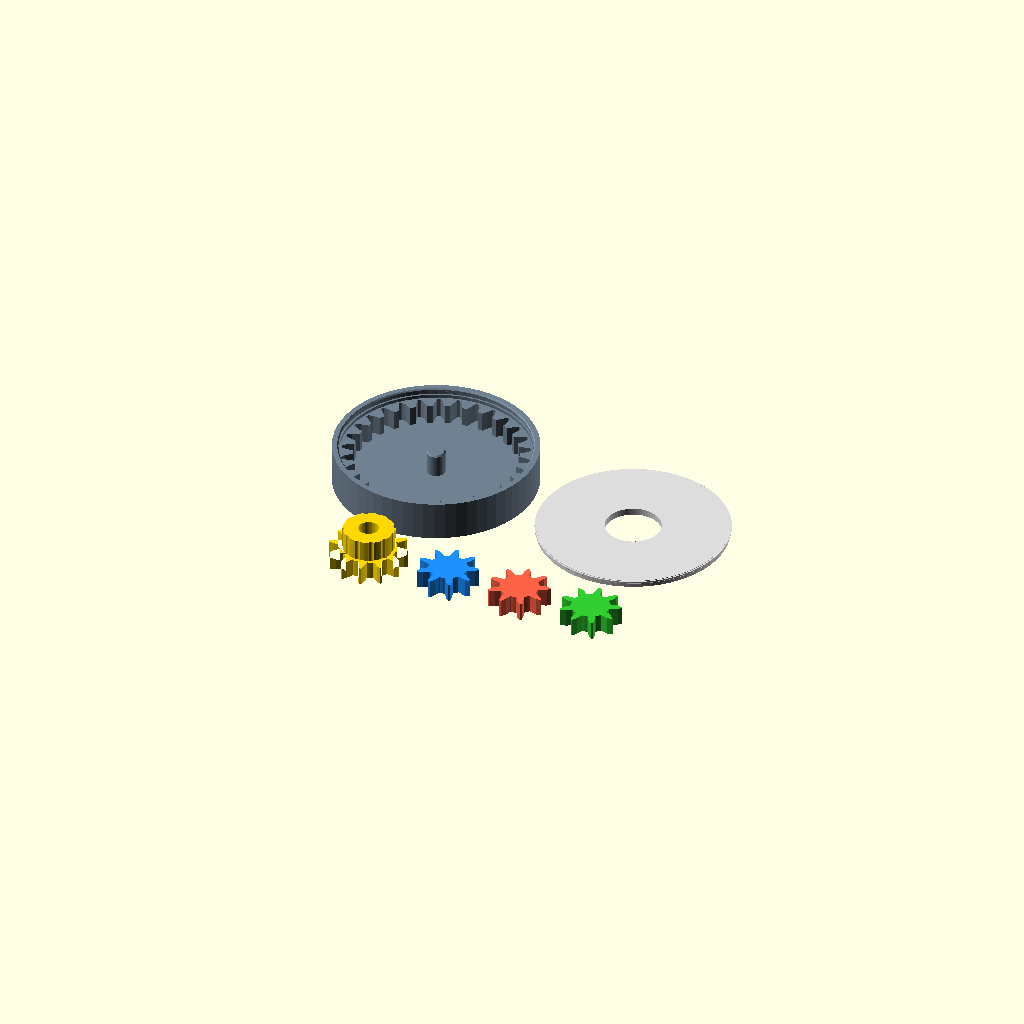
Cell 1 — every parameter at its default value.
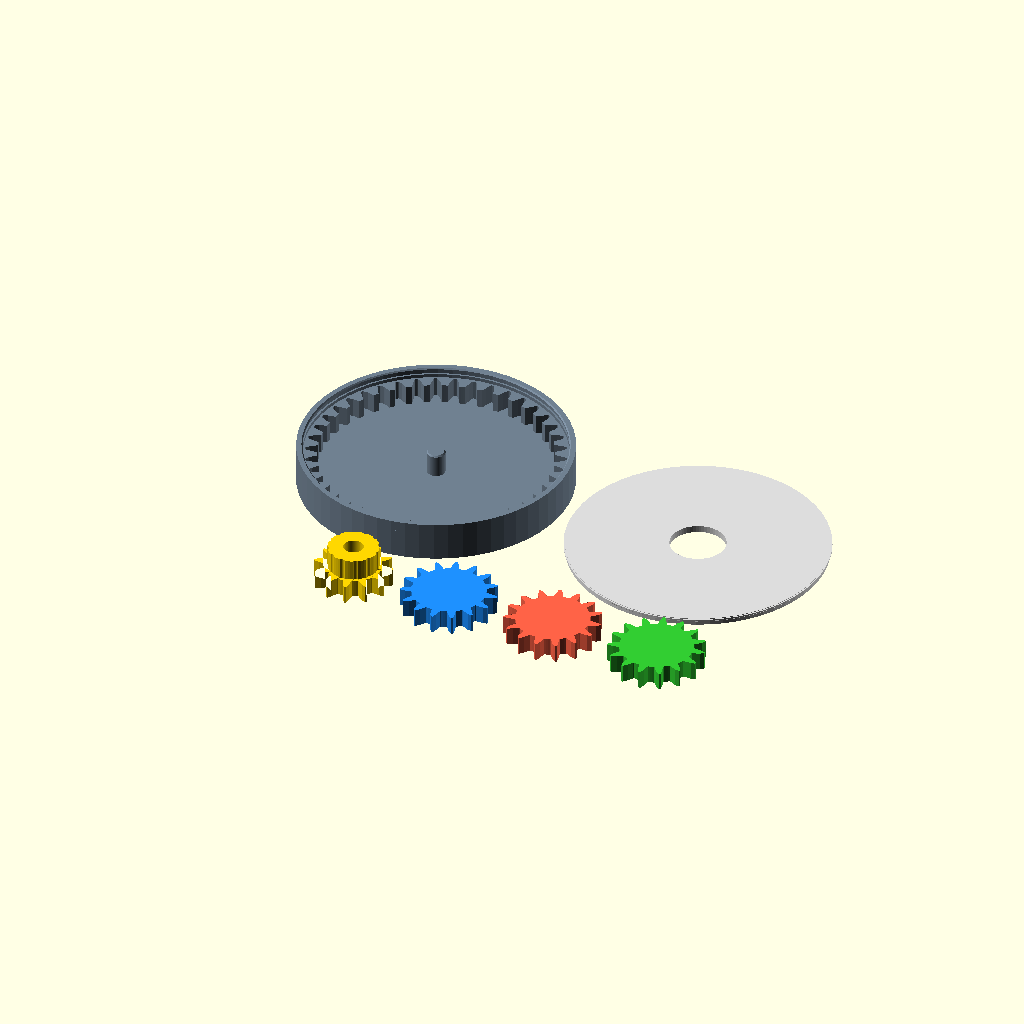
Cell 2: planet_teeth = 15 (everything else at default).
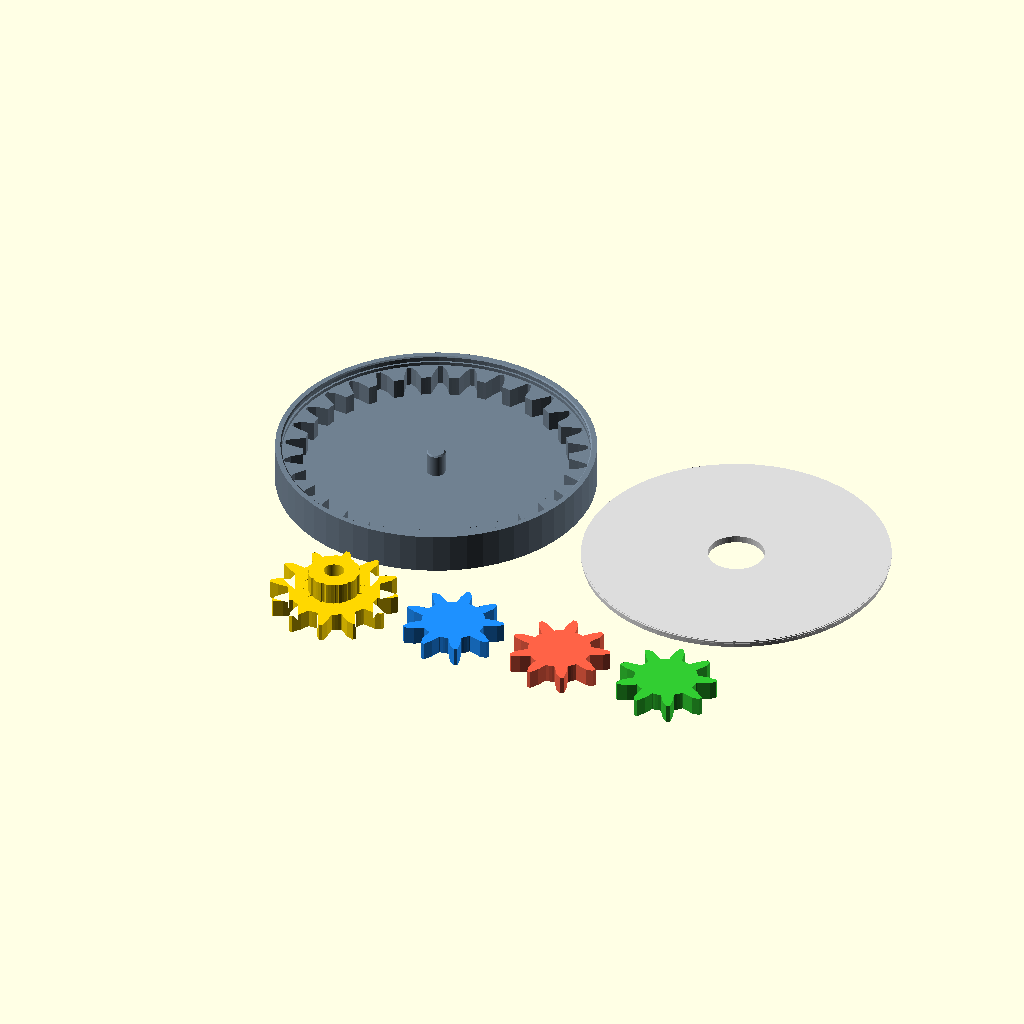
Cell 3 — gear_module set to 4, the other parameters unchanged.
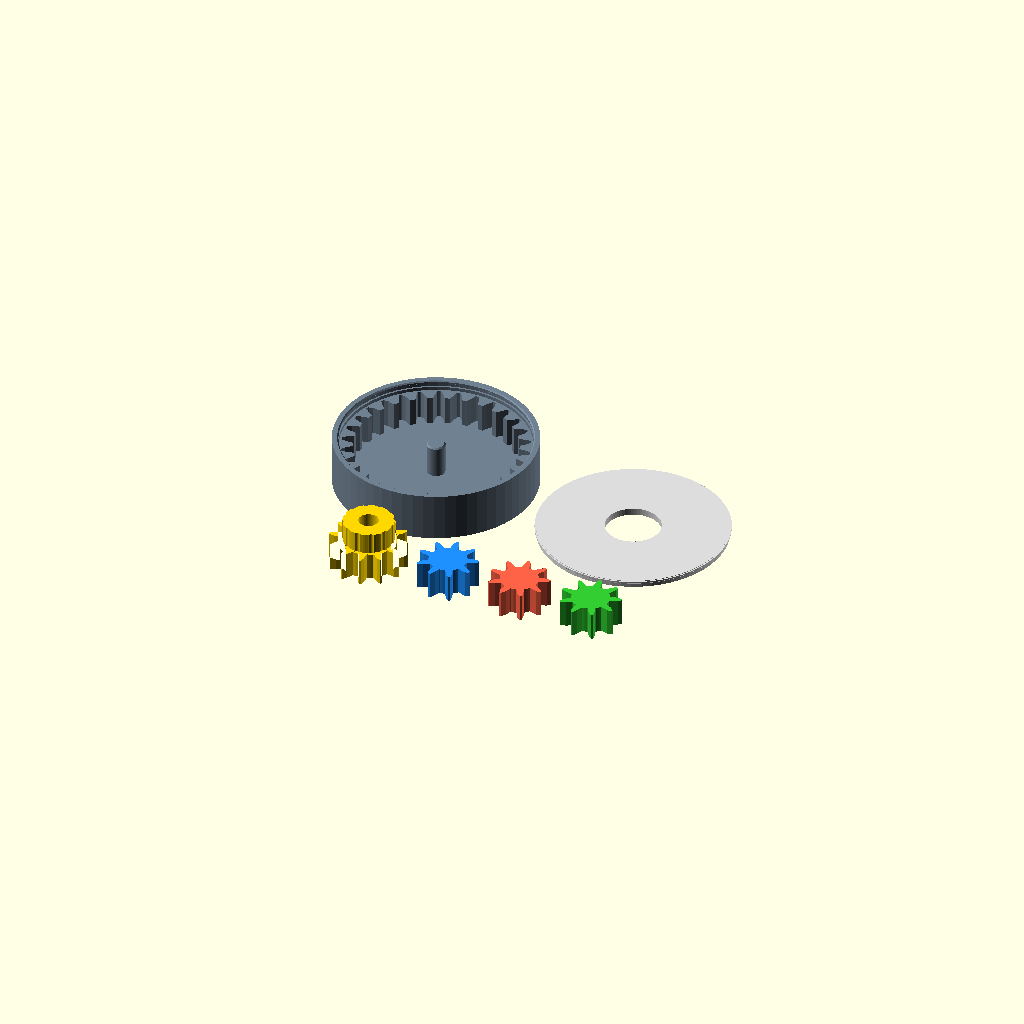
Cell 4: the same model with gear_thickness = 12.
All cells are drawn from one camera (rotation 55°, 0°, 25°, orthographic, colour scheme Cornfield), so only the parameter changes between them.
The OpenSCAD source (designs/planetary_gearbox.scad):
// @name Planetary Gearbox Fidget
// @description A planetary gear fidget: spin the sun knob and three free planets orbit inside a fixed ring gear housing, retained by a snap-on cover.
// @tags toy, fidget, gears, planetary, mechanical, educational
//
use <../macros/gears.scad>
//
// A round housing with an internal ring gear and a center post. A sun
// gear with a grip knob rides on the post; free planet gears (no pins)
// mesh with both the sun and the fixed ring, trapped in the annular
// channel between the bottom plate and a snap-on cover ring. Spin the
// knob and the planets both spin and orbit (they carry themselves like
// an epicyclic with a virtual carrier).
//
// Retainer choice: a SNAP-ON COVER RING (not an integrated lip).
// An integrated lip would overhang the open gear channel (needs
// supports right above the moving teeth) and would block dropping the
// planets in. The cover prints flat as a separate ring, the parts drop
// in from the top, and a chamfered rim ridge snaps into a groove inside
// the housing wall. The groove leaves one 0.5mm-wide internal bridge
// ring in the housing - trivially printable.
//
// Pieces (print layout "all"): housing, cover ring, sun+knob,
// planet_count planets. Everything prints flat, no supports.
//
// Assembly: drop the sun over the center post, drop the planets into
// the channel (wiggle until teeth seat), press the cover in until it
// clicks. The knob protrudes through the cover's center hole.
//
// -------------------------------------------------------------------
// PLANET PHASE DERIVATION (why every planet meshes sun AND ring)
//
// Tooth counts: sun ts, planet tp, ring tr = ts + 2*tp (kinematic
// identity: sun-planet center distance (ts+tp)*m/2 must equal the
// ring-planet center distance (tr-tp)*m/2). With the ring fixed,
// driving the sun by theta moves the virtual carrier by
//   c(theta) = theta * ts/(ts+tr)                        (Willis)
// so planet i's center sits at angle  a_i = i*360/N + c(theta).
//
// Give the planet the spin required by its SUN mesh (library formula):
//   p_i = gear_mesh_rotation(theta + s0, ts, tp, a_i)
//       = -(theta + s0 - a_i)*ts/tp + a_i + 180 - 180/tp
// where s0 is a fixed phase added to the sun. The RING mesh is
// satisfied iff the ring rotation implied by that planet spin,
//   gear_ring_mesh_rotation(p_i, tp, tr, a_i) = (p_i - a_i)*tp/tr + a_i
// is a multiple of the ring's tooth pitch 360/tr. Substituting p_i and
// a_i and simplifying (the theta terms cancel exactly - the mesh holds
// while turning, not just at one pose):
//   implied_ring = i*(360/N)*(ts+tr)/tr + (180*(tp-1) - s0*ts)/tr
// Term 1 is i*((ts+tr)/N)*(360/tr): a multiple of 360/tr for EVERY
// planet i precisely when N divides (ts+tr) - that is the divisibility
// assert below. Term 2 vanishes when
//   s0 = 180*(tp-1)/ts
// which is the constant sun phase used here. The ring profile is
// tr-fold symmetric, so implied_ring = 0 (mod 360/tr) means the fixed
// ring meshes every planet at every drive angle.
// -------------------------------------------------------------------

/* [Gear Configuration] */
// Number of teeth on the sun gear
sun_teeth = 12; // [8:1:20]

// Number of teeth on each planet gear (ring teeth are derived: sun + 2*planet)
planet_teeth = 9; // [6:1:15]

// Number of planet gears (planet_count must divide sun_teeth + ring_teeth)
planet_count = 3; // [2:1:6]

/* [Gear Dimensions] */
// Module (tooth size factor, mm) - standard gear parameter
gear_module = 2.5; // [1.5:0.5:4]

// Gear thickness (mm)
gear_thickness = 8; // [5:1:12]

/* [Housing] */
// Bottom plate thickness (mm)
plate_thickness = 4; // [3:1:6]

// Solid rim outside the ring gear teeth (mm)
ring_rim = 4; // [3:1:8]

// Center post diameter (mm) - the sun spins on this
post_diameter = 8; // [6:1:10]

// Sun knob diameter (mm) - must fit through the cover's center hole
knob_diameter = 22; // [14:2:26]

// How far the knob sticks out above the housing rim (mm)
knob_grip = 4; // [2:1:8]

/* [Tolerances] */
// Backlash between gear teeth (mm). The trapezoidal flanks are not
// conjugate; 0.5 is verified collision-free at module 2.5.
tooth_clearance = 0.5; // [0.3:0.1:1]

// Radial clearance between sun bore and post (mm, per side)
bore_clearance = 0.3; // [0.1:0.1:0.6]

// Vertical clearance between gear tops and the cover underside (mm)
vertical_clearance = 0.6; // [0.3:0.1:1.2]

/* [Display] */
// What to show
_display_mode = "all"; // ["all", "housing", "sun", "planet", "cover", "assembled"]

// Drive angle of the sun for the assembled view (animates the mechanism)
_drive_angle = 0; // [0:5:360]

/* [Advanced] */
$fn = 60;

// ---- Derived geometry ----

_ring_teeth = sun_teeth + 2 * planet_teeth;

_sun_pitch_r    = gear_pitch_radius(sun_teeth, gear_module);
_sun_outer_r    = _sun_pitch_r + gear_module * 0.9;
_sun_root_r     = _sun_pitch_r - gear_module * 1.1;
_planet_pitch_r = gear_pitch_radius(planet_teeth, gear_module);
_planet_outer_r = _planet_pitch_r + gear_module * 0.9;
_ring_pitch_r   = gear_pitch_radius(_ring_teeth, gear_module);
_ring_cut_r     = _ring_pitch_r + gear_module * 0.9; // ring tooth roots

// Radius of the planet orbit (= sun-planet center distance, see header)
_carrier_r = gear_ring_center_distance(_ring_teeth, planet_teeth, gear_module);

_housing_outer_r = _ring_cut_r + ring_rim;
_wall_inner_r    = _ring_cut_r + 1.25;   // smooth upper wall the cover drops into
_cover_outer_r   = _wall_inner_r - 0.2;  // running fit into the wall
_ridge_r         = 0.6;                  // snap ridge protrusion beyond cover rim
_groove_depth    = 0.8;                  // snap groove depth into the wall
_cover_t         = 3;

_channel_top  = plate_thickness + gear_thickness + vertical_clearance; // cover ledge
_wall_h       = 4.5;
_housing_top  = _channel_top + _wall_h;

_post_r   = post_diameter / 2;
_post_h   = gear_thickness + 2;                 // above the plate
_sun_bore = post_diameter + 2 * bore_clearance;

_knob_r = knob_diameter / 2;
_knob_h = _housing_top + knob_grip - plate_thickness - gear_thickness;
_cover_hole_r = _knob_r + 1.0;                  // knob turns freely in the hole

// Sun phase making every planet's ring mesh consistent (see header)
_sun_phase = 180 * (planet_teeth - 1) / sun_teeth;

// ---- Constraint asserts ----

// Kinematic identity: ring teeth must equal sun + 2*planet so the two
// center distances coincide (guards the derivation above).
assert(_ring_teeth == sun_teeth + 2 * planet_teeth,
    str("Ring teeth ", _ring_teeth, " != sun + 2*planet = ",
        sun_teeth + 2 * planet_teeth));

// Evenly-spaced planets can only all mesh if N divides (ts + tr)
assert((sun_teeth + _ring_teeth) % planet_count == 0,
    str("planet_count ", planet_count, " must divide sun+ring teeth = ",
        sun_teeth + _ring_teeth, "; pick a divisor (e.g. 2, 3, or ",
        (sun_teeth + _ring_teeth) % 3 == 0 ? 3 : 6, ")"));

// Positive running clearances
assert(tooth_clearance > 0, "tooth_clearance must be positive");
assert(bore_clearance > 0, "bore_clearance must be positive");
assert(vertical_clearance > 0, "vertical_clearance must be positive");

// Adjacent planets must not touch (1mm minimum gap)
assert(planet_count < 2 ||
       2 * _carrier_r * sin(180 / planet_count) >= 2 * _planet_outer_r + 1,
    str("Planets collide: adjacent centers ",
        2 * _carrier_r * sin(180 / planet_count), "mm apart but planets are ",
        2 * _planet_outer_r, "mm wide - fewer planets or more teeth"));

// Sun must keep a wall around its bore
assert(_sun_root_r >= _sun_bore / 2 + 2,
    str("Sun bore ", _sun_bore, " leaves <2mm wall at root radius ",
        _sun_root_r, " - smaller post or bigger sun"));

// Cover must retain the sun (hole smaller than the sun teeth)...
assert(_sun_outer_r - _cover_hole_r >= 1.5,
    str("Cover hole r", _cover_hole_r, " too big to retain sun (outer r",
        _sun_outer_r, ") - smaller knob_diameter"));
// ...and the planets
assert(_carrier_r + _planet_outer_r - _cover_hole_r >= 2,
    "Cover hole too big to retain planets");

// Planets orbit clear of the center post
assert(_carrier_r - _planet_outer_r >= _post_r + 1,
    str("Planets hit the center post: inner reach ",
        _carrier_r - _planet_outer_r, " vs post radius ", _post_r));

// ---- Kinematics (also used by the verification harness) ----

function num_planets() = planet_count;

// Virtual carrier angle for sun drive angle t (fixed ring, Willis)
function carrier_angle(t) = t * sun_teeth / (sun_teeth + _ring_teeth);

// Absolute sun rotation (drive angle + meshing phase)
function sun_angle(t) = t + _sun_phase;

// Planet i center angle / position on the carrier circle
function planet_center_angle(i, t) = i * 360 / planet_count + carrier_angle(t);
function planet_position(i, t) =
    [_carrier_r * cos(planet_center_angle(i, t)),
     _carrier_r * sin(planet_center_angle(i, t))];

// Planet i spin: sun-mesh formula; ring mesh follows (header derivation)
function planet_spin(i, t) =
    gear_mesh_rotation(sun_angle(t), sun_teeth, planet_teeth,
                       planet_center_angle(i, t));

// Assembled z levels (0.05 display epsilon above the resting faces)
function gear_bottom_z() = plate_thickness + 0.05;
function cover_bottom_z() = _channel_top + 0.05;

// ---- Part modules ----

// Housing: bottom plate + center post + ring gear + snap-groove wall
module housing_part() {
    // Bottom plate
    cylinder(r=_housing_outer_r, h=plate_thickness);

    // Center post (sunk 0.05 into the plate), chamfered tip for the sun
    translate([0, 0, plate_thickness - 0.05]) {
        cylinder(r=_post_r, h=_post_h - 0.55);
        translate([0, 0, _post_h - 0.56])
            cylinder(r1=_post_r, r2=_post_r - 0.6, h=0.61);
    }

    // Ring gear section: teeth from the plate up to the cover ledge
    translate([0, 0, plate_thickness - 0.05])
        linear_extrude(height=_channel_top - plate_thickness + 0.05)
            gear_ring_2d(_ring_teeth, gear_module, tooth_clearance,
                         rim=ring_rim);

    // Upper wall with internal snap groove (revolved profile).
    // Groove: recess z ledge+1.5..ledge+3.0, then a 0.3 chamfer and a
    // 0.5mm bridge ring back to the wall inner face.
    _zl = _channel_top - 0.05;
    _g0 = _channel_top + 1.5;
    _g1 = _channel_top + 3.0;
    _zt = _channel_top + _wall_h;
    rotate_extrude()
        polygon([
            [_wall_inner_r, _zl],
            [_wall_inner_r, _g0],
            [_wall_inner_r + _groove_depth, _g0],
            [_wall_inner_r + _groove_depth, _g1],
            [_wall_inner_r + 0.5, _g1 + 0.3],
            [_wall_inner_r, _g1 + 0.3],
            [_wall_inner_r, _zt - 0.5],
            [_wall_inner_r + 0.5, _zt],       // lead-in chamfer for the cover
            [_housing_outer_r, _zt],
            [_housing_outer_r, _zl]
        ]);
}

// Sun gear + grip knob, through-bore for the post
module sun_part() {
    difference() {
        union() {
            linear_extrude(height=gear_thickness)
                gear_spur_2d(sun_teeth, gear_module, tooth_clearance);
            // Knob (sunk 0.05 into the gear top)
            translate([0, 0, gear_thickness - 0.05])
                cylinder(r=_knob_r, h=_knob_h + 0.05);
        }
        // Through bore
        translate([0, 0, -0.1])
            cylinder(d=_sun_bore, h=gear_thickness + _knob_h + 0.2);
        // Bore entry chamfer (post lead-in)
        translate([0, 0, -0.01])
            cylinder(d1=_sun_bore + 1.2, d2=_sun_bore, h=0.61);
        // Grip flutes around the knob rim
        for (i = [0:11]) {
            rotate([0, 0, i * 30])
                translate([_knob_r + 0.9, 0, gear_thickness - 0.3])
                    cylinder(r=1.5, h=_knob_h + 0.9, $fn=16);
        }
    }
}

// One free planet gear (no bore - it rides loose in the channel)
module planet_part() {
    linear_extrude(height=gear_thickness)
        gear_spur_2d(planet_teeth, gear_module, tooth_clearance);
}

// Snap-on cover ring: flat annulus with a chamfered snap ridge on the
// outer rim (revolved profile, local z = 0.._cover_t)
module cover_part() {
    _or = _cover_outer_r;
    rotate_extrude()
        polygon([
            [_cover_hole_r, 0],
            [_or, 0],
            [_or, 1.6],
            [_or + _ridge_r, 2.2],   // 45-degree insertion lead-in
            [_or + _ridge_r, 2.8],
            [_or, 2.8],              // square top face = retention
            [_or, _cover_t],
            [_cover_hole_r, _cover_t]
        ]);
}

// ---- Display ----

_part_colors = ["SlateGray", "Gainsboro", "Gold", "DodgerBlue", "Tomato",
                "LimeGreen", "Orchid", "Turquoise", "Coral"];

module show_assembled() {
    color(_part_colors[0]) housing_part();
    color(_part_colors[2])
        translate([0, 0, gear_bottom_z()])
            rotate([0, 0, sun_angle(_drive_angle)])
                sun_part();
    for (i = [0:planet_count - 1]) {
        color(_part_colors[3 + i % 6])
            translate(concat(planet_position(i, _drive_angle),
                             [gear_bottom_z()]))
                rotate([0, 0, planet_spin(i, _drive_angle)])
                    planet_part();
    }
    color(_part_colors[1])
        translate([0, 0, cover_bottom_z()])
            cover_part();
}

// Print layout: housing and cover side by side, sun + planets in a row
// below, spaced by cumulative radii so nothing overlaps.
function planet_row_x(i) =
    i <= 0 ? _sun_outer_r + _planet_outer_r + 6 :
             planet_row_x(i - 1) + 2 * _planet_outer_r + 6;

module show_print_layout() {
    color(_part_colors[0]) housing_part();
    color(_part_colors[1])
        translate([_housing_outer_r + _cover_outer_r + _ridge_r + 6, 0, 0])
            cover_part();
    _row_y = -(_housing_outer_r + _sun_outer_r + 6);
    color(_part_colors[2]) translate([0, _row_y, 0]) sun_part();
    for (i = [0:planet_count - 1]) {
        color(_part_colors[3 + i % 6])
            translate([planet_row_x(i), _row_y, 0])
                planet_part();
    }
}

if (_display_mode == "all") {
    show_print_layout();
} else if (_display_mode == "housing") {
    housing_part();
} else if (_display_mode == "sun") {
    sun_part();
} else if (_display_mode == "planet") {
    planet_part();
} else if (_display_mode == "cover") {
    cover_part();
} else if (_display_mode == "assembled") {
    show_assembled();
}
Parameter table extracted from the source (name, type, default, range or options):
sun_teeth: number, default 12, range 8 to 20, step 1
planet_teeth: number, default 9, range 6 to 15, step 1
planet_count: number, default 3, range 2 to 6, step 1
gear_module: number, default 2.5, range 1.5 to 4, step 0.5
gear_thickness: number, default 8, range 5 to 12, step 1
plate_thickness: number, default 4, range 3 to 6, step 1
ring_rim: number, default 4, range 3 to 8, step 1
post_diameter: number, default 8, range 6 to 10, step 1
knob_diameter: number, default 22, range 14 to 26, step 2
knob_grip: number, default 4, range 2 to 8, step 1
tooth_clearance: number, default 0.5, range 0.3 to 1, step 0.1
bore_clearance: number, default 0.3, range 0.1 to 0.6, step 0.1
vertical_clearance: number, default 0.6, range 0.3 to 1.2, step 0.1
_display_mode: string, default "all", options "all", "housing", "sun", "planet", "cover", "assembled"
_drive_angle: number, default 0, range 0 to 360, step 5
_ridge_r: number, default 0.6
_groove_depth: number, default 0.8
_cover_t: number, default 3
_wall_h: number, default 4.5
